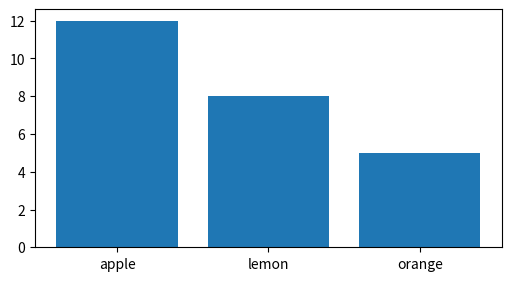

Reproduce this figure in Python.
import matplotlib as mpl
import matplotlib.pyplot as plt
import numpy as np



#Пример работы с словарём

slr = { "apple":12,
       "lemon": 8,
       "orange": 5
}

fig, ax = plt.subplots(figsize=(5, 2.7), layout='constrained')
categories = slr.keys()
ax.bar(slr.keys(), slr.values())
plt.show()